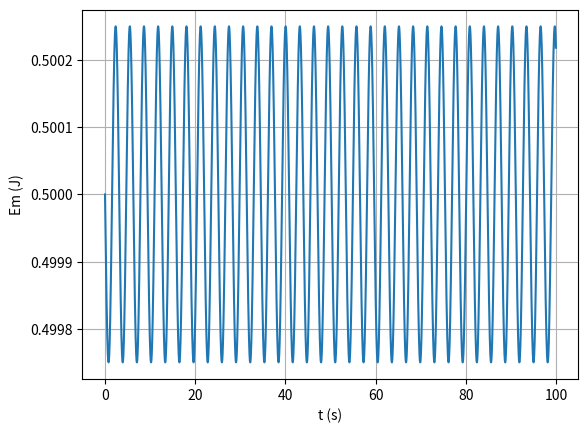

Reproduce this figure in Python.
import numpy as np
import matplotlib.pyplot as plt

m = 1
xeq = 2
k = 1
x0 = 3
v0 = 0

ti = 0
tf = 100
dt = 0.001
n = int((tf-ti)/dt)

t = np.linspace(ti,tf,n+1)

def oscHarmSimp_1D(x0,v0,n,dt):
    x=np.empty(n+1)
    v=np.empty(n+1)
    a=np.empty(n+1)
    Em = np.empty(n+1)
    x[0]=x0
    v[0]=v0
    for i in range(n):
        if x[i]>0:
            a[i]=-(x[i]-xeq)
            v[i+1]=v[i]+a[i]*dt
            x[i+1]=x[i]+v[i+1]*dt
            Em[i] = 0.5*m*(v[i]**2) + 0.5*k*((abs(x[i])-xeq)**2)
        else:
            a[i]=-x[i]-xeq
            v[i+1]=v[i]+a[i]*dt
            x[i+1]=x[i]+v[i+1]*dt
            Em[i] = 0.5*m*(v[i]**2) + 0.5*k*((abs(x[i])-xeq)**2)
    Em[n] = 0.5*m*(v[n]**2) + 0.5*k*((abs(x[n])-xeq)**2)
    return x,v,a,Em

values = oscHarmSimp_1D(x0,v0,n,dt)
Em = values[3]

plt.xlabel("t (s)")
plt.ylabel("Em (J)")
plt.plot(t,Em)
plt.grid()
plt.show()
